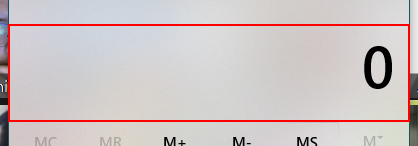
Task: Robotic Enterprise Framework
Workflow: SumaColumna

Step 1: type [CurrentRow(0).ToString] into the texto 'La pantalla muestra 0' in window 'Calculadora' (applicationframehost.exe)

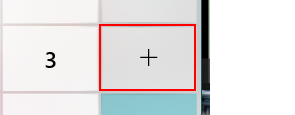
Step 2: click on the button 'Más' in window 'Calculadora' (applicationframehost.exe)

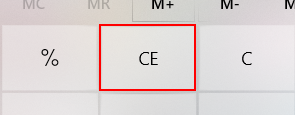
Step 3: click on the button 'Borrar entrada' in window 'Calculadora' (applicationframehost.exe)
